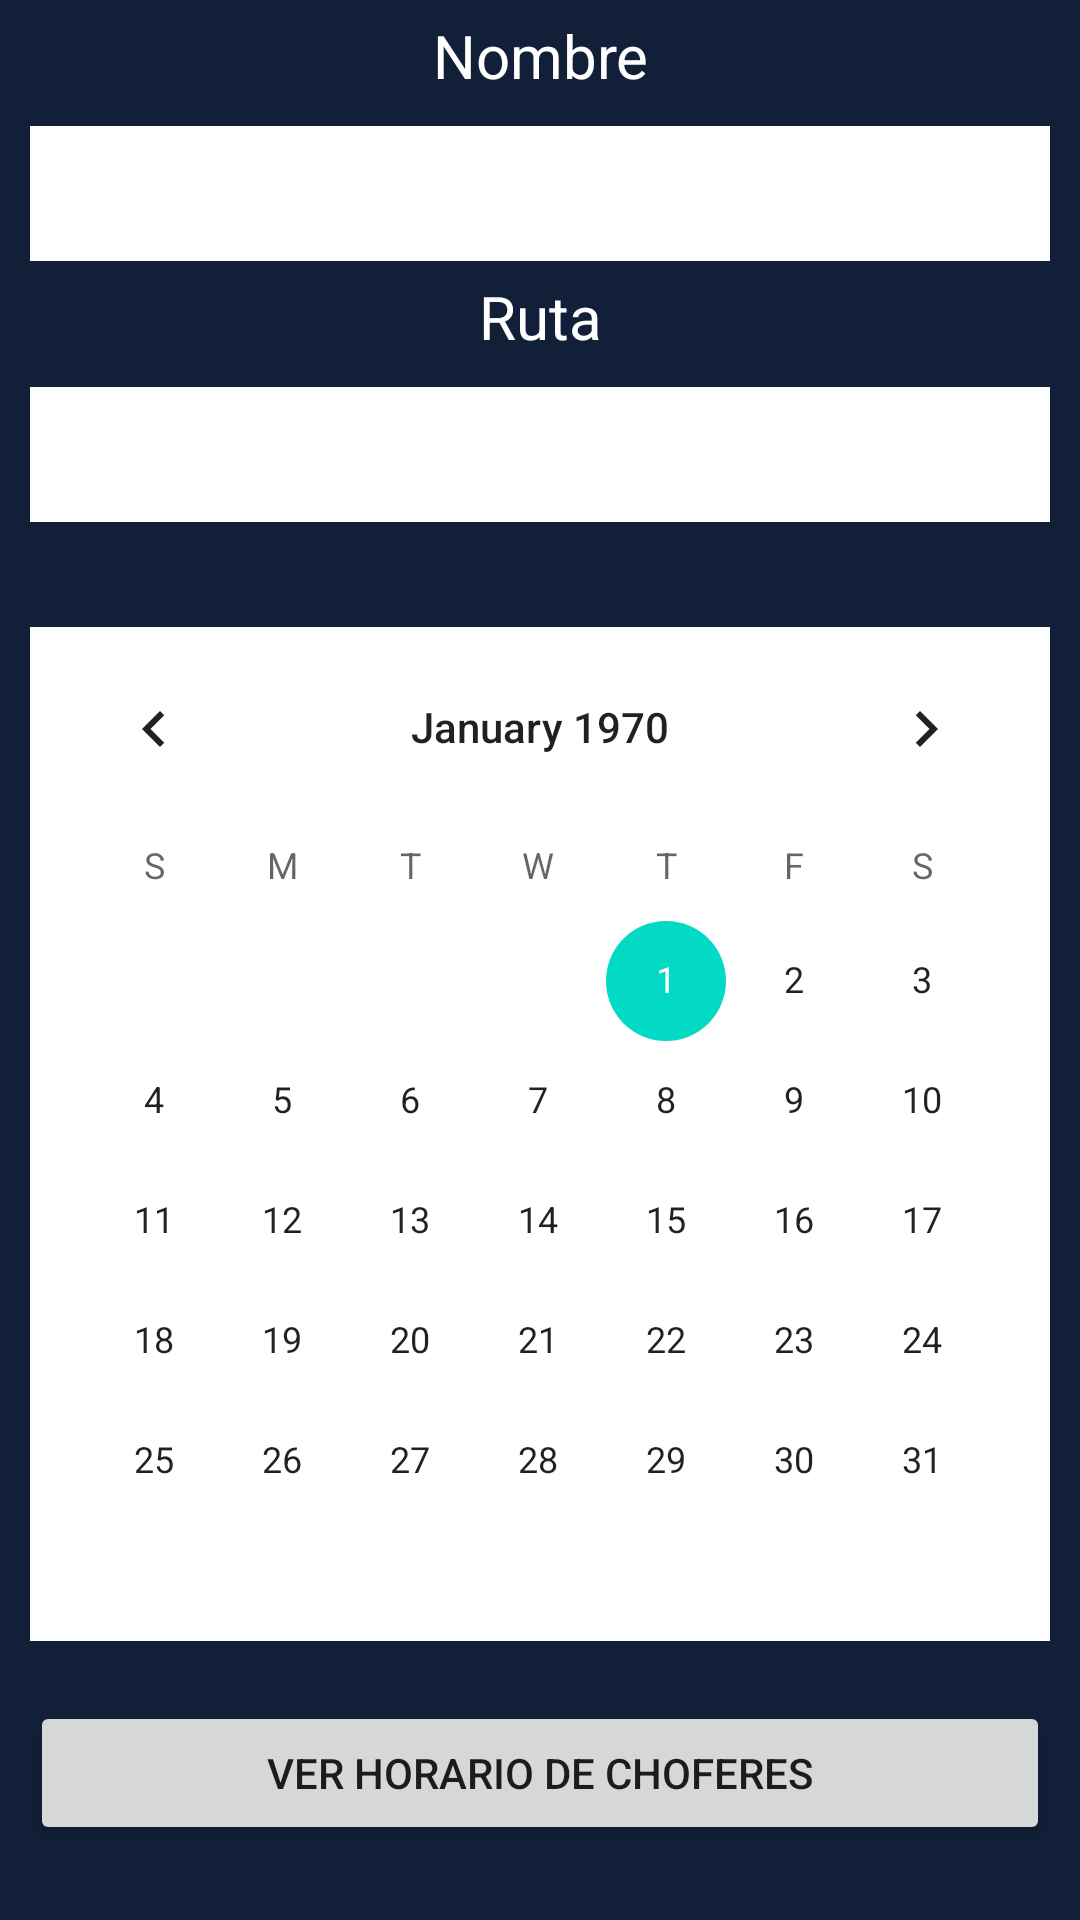

Write the Android layout XML for this screen, with the resource values it uses.
<!-- AndroidManifest.xml: application theme Theme.APKHorarioChofer -->
<!-- res/layout/activity_main_f3.xml -->
<?xml version="1.0" encoding="utf-8"?>
<LinearLayout xmlns:android="http://schemas.android.com/apk/res/android"
    xmlns:app="http://schemas.android.com/apk/res-auto"
    xmlns:tools="http://schemas.android.com/tools"
    android:layout_width="match_parent"
    android:orientation="vertical"
    android:background="@color/DOM"
    android:layout_height="match_parent"
    tools:context=".MainActivityF3">

    <ScrollView
        android:layout_width="match_parent"
        android:layout_height="match_parent">

        <LinearLayout
            android:layout_width="match_parent"
            android:layout_height="match_parent"
            android:orientation="vertical">

            <TextView
                android:layout_width="match_parent"
                android:layout_height="wrap_content"
                android:gravity="center"
                android:textSize="20sp"
                android:layout_marginTop="5dp"
                android:layout_marginBottom="10dp"
                android:textColor="@color/white"
                android:text="Nombre"></TextView>

            <EditText
                android:layout_width="match_parent"
                android:layout_height="45dp"
                android:layout_marginLeft="10dp"
                android:layout_marginRight="10dp"
                android:background="@color/white"
                android:gravity="center"
                android:inputType="none"
                android:clickable="false"
                android:focusable="false"
                android:id="@+id/txtNombreChoferVer"></EditText>

            <TextView
                android:layout_width="match_parent"
                android:layout_height="wrap_content"
                android:gravity="center"
                android:textSize="20sp"
                android:layout_marginTop="5dp"
                android:layout_marginBottom="10dp"
                android:textColor="@color/white"
                android:text="Ruta"></TextView>

            <EditText
                android:layout_width="match_parent"
                android:layout_height="45dp"
                android:layout_marginLeft="10dp"
                android:layout_marginRight="10dp"
                android:layout_marginBottom="25dp"
                android:background="@color/white"
                android:gravity="center"
                android:inputType="none"
                android:clickable="false"
                android:focusable="false"
                android:id="@+id/txtRutaChoferVer"></EditText>


            <CalendarView
                android:layout_width="match_parent"
                android:layout_height="match_parent"

                android:layout_marginTop="10dp"
                android:layout_marginLeft="10dp"
                android:layout_marginRight="10dp"
                android:layout_marginBottom="10dp"

                android:background="@color/white">
            </CalendarView>

            <Button
                android:layout_width="match_parent"
                android:layout_height="match_parent"

                android:layout_marginTop="10dp"
                android:layout_marginLeft="10dp"
                android:layout_marginRight="10dp"
                android:layout_marginBottom="10dp"
                android:text="Ver horario de choferes"

                android:id="@+id/idVerHorarioschofer"
                ></Button>

        </LinearLayout>
    </ScrollView>
</LinearLayout>
<!-- resources referenced by this layout -->
<resources>
  <color name="DOM">#112038</color>
  <color name="white">#FFFFFFFF</color>
  <style name="Theme.APKHorarioChofer" parent="Theme.MaterialComponents.DayNight.DarkActionBar">
          
          <item name="colorPrimary">@color/purple_500</item>
          <item name="colorPrimaryVariant">@color/purple_700</item>
          <item name="colorOnPrimary">@color/white</item>
          
          <item name="colorSecondary">@color/teal_200</item>
          <item name="colorSecondaryVariant">@color/teal_700</item>
          <item name="colorOnSecondary">@color/black</item>
          
          <item name="android:statusBarColor">?attr/colorPrimaryVariant</item>
          
      </style>
  <color name="purple_500">#FF6200EE</color>
  <color name="purple_700">#FF3700B3</color>
  <color name="teal_200">#FF03DAC5</color>
  <color name="teal_700">#FF018786</color>
  <color name="black">#FF000000</color>
</resources>
